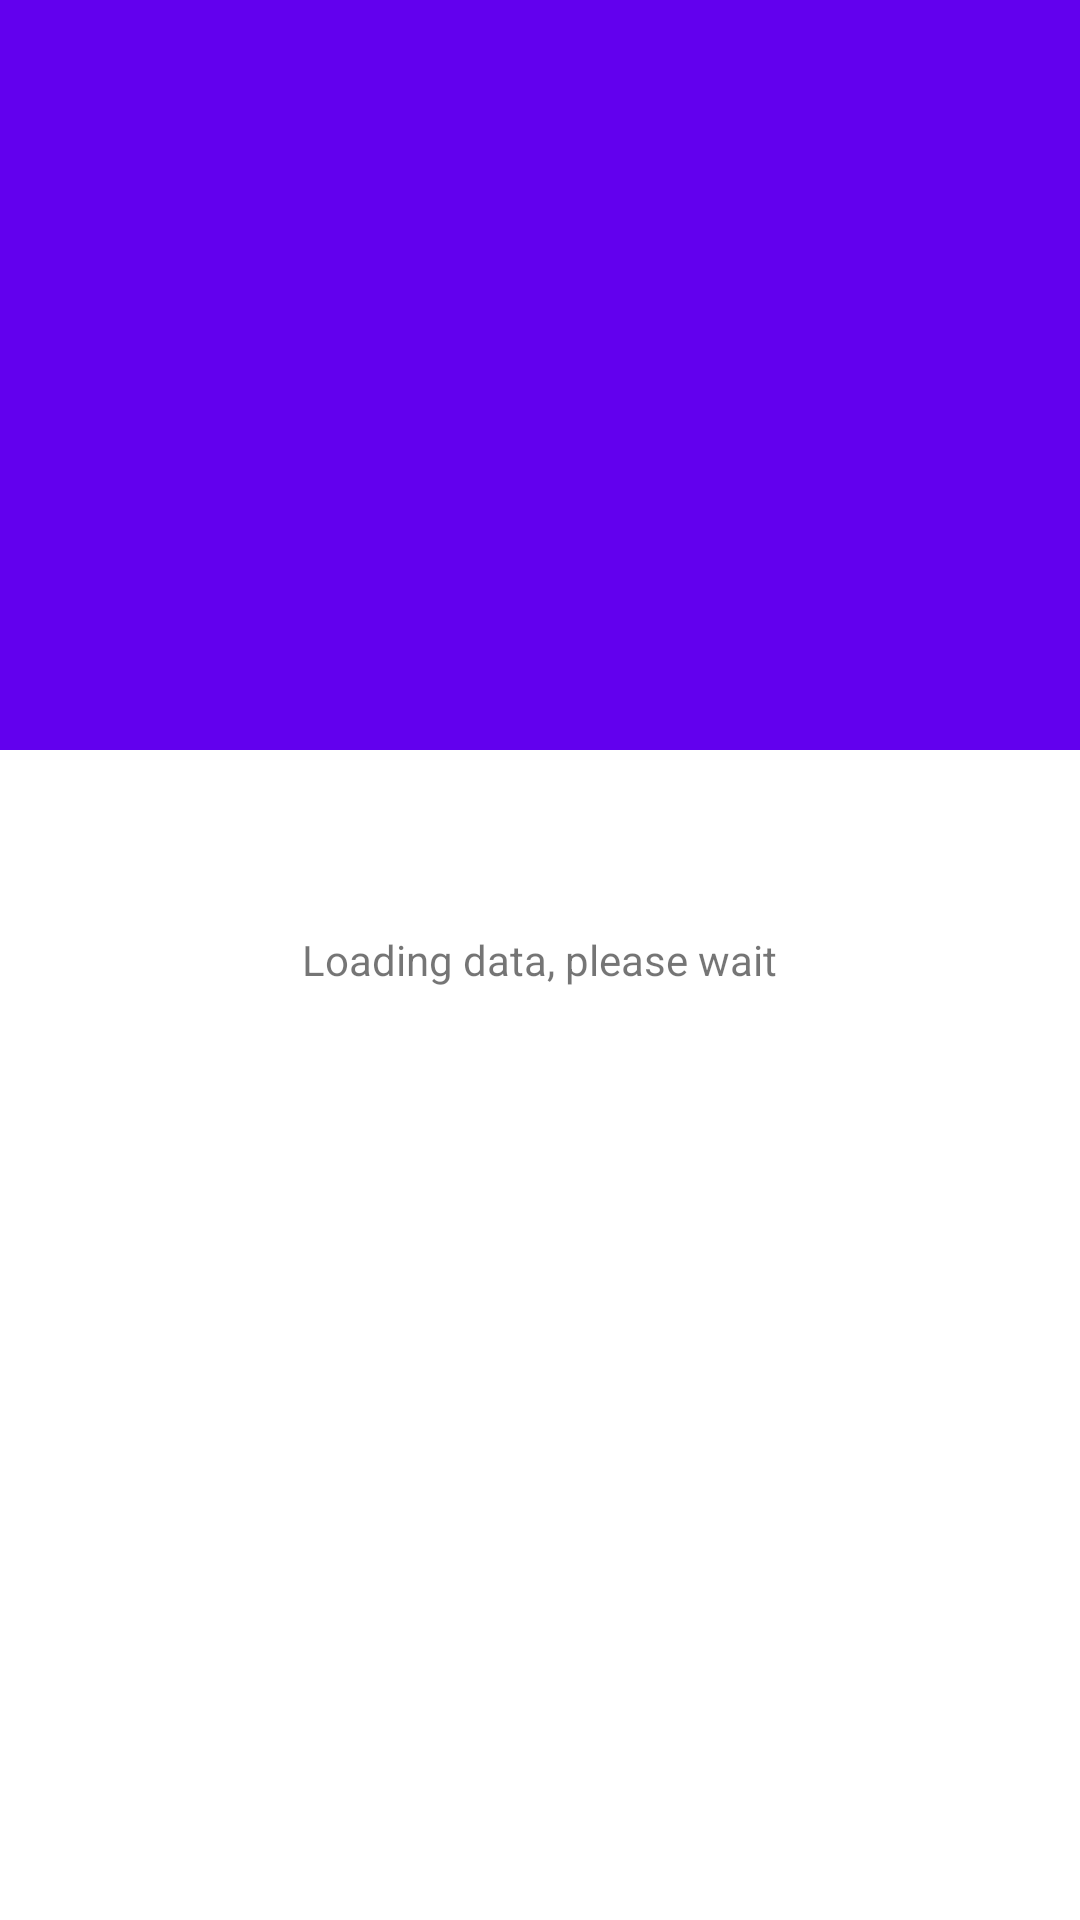

This screen was rendered from an Android layout file. Write that file and the resources it references.
<!-- AndroidManifest.xml: application theme Theme.GuardianNews -->
<!-- res/layout/details_article_layout.xml -->
<?xml version="1.0" encoding="utf-8"?>
<androidx.coordinatorlayout.widget.CoordinatorLayout xmlns:android="http://schemas.android.com/apk/res/android"
    xmlns:app="http://schemas.android.com/apk/res-auto"
    android:layout_width="match_parent"
    android:layout_height="match_parent"
    android:fitsSystemWindows="true"
    android:id="@+id/cl_root">

    <com.google.android.material.appbar.AppBarLayout
        android:layout_width="match_parent"
        android:layout_height="250dp"
        android:fitsSystemWindows="true"
        android:theme="@style/ThemeOverlay.AppCompat.Dark.ActionBar">
        <com.google.android.material.appbar.CollapsingToolbarLayout
            android:id="@+id/collapseLayout"
            android:layout_width="match_parent"
            android:layout_height="match_parent"
            app:contentScrim="@android:color/transparent"
            android:fitsSystemWindows="true"
            app:layout_scrollFlags="scroll|exitUntilCollapsed">
            <ImageView
                android:layout_width="match_parent"
                android:layout_height="250dp"
                android:id="@+id/iv_article"
                android:scaleType="centerCrop"
                app:layout_collapseMode="parallax"
                />
            <androidx.appcompat.widget.Toolbar
                android:id="@+id/toolbar"
                android:layout_width="match_parent"
                android:layout_height="?attr/actionBarSize"
                app:layout_collapseMode="pin"
                app:popupTheme="@style/ThemeOverlay.AppCompat.Light">
                <ImageView
                    android:layout_width="wrap_content"
                    android:layout_height="wrap_content"
                    android:src="@drawable/ic_arrow_back"
                    android:id="@+id/iv_back"/>
            </androidx.appcompat.widget.Toolbar>
        </com.google.android.material.appbar.CollapsingToolbarLayout>
    </com.google.android.material.appbar.AppBarLayout>
    <androidx.core.widget.NestedScrollView
        android:layout_width="match_parent"
        android:layout_height="match_parent"
        app:layout_behavior="com.google.android.material.appbar.AppBarLayout$ScrollingViewBehavior"
        >
        <LinearLayout
            android:layout_width="match_parent"
            android:layout_height="match_parent"
            android:orientation="vertical"
            android:padding="@dimen/padding_content">
            <com.google.android.material.textview.MaterialTextView
                style="@style/HeadlineDetailsArticle"
                android:id="@+id/tv_headline_article"/>
            <com.google.android.material.textview.MaterialTextView
                style="@style/dateArticle"
                android:id="@+id/tv_date_article"
                android:layout_marginTop="@dimen/margin"/>
            <com.google.android.material.textview.MaterialTextView
                style="@style/MainDetailsArticle"
                android:id="@+id/tv_main_article"
                android:layout_marginTop="@dimen/margin"/>

            <com.google.android.material.textview.MaterialTextView
                style="@style/ContentDetailsArticle"
                android:id="@+id/tv_content_article"
                android:layout_marginTop="@dimen/margin"/>
        </LinearLayout>
    </androidx.core.widget.NestedScrollView>
    <TextView
        android:layout_width="wrap_content"
        android:layout_height="wrap_content"
        android:layout_gravity="center"
        android:text="@string/loading_data"
        android:id="@+id/tv_loading_data"/>
</androidx.coordinatorlayout.widget.CoordinatorLayout>
<!-- resources referenced by this layout -->
<resources>
  <dimen name="margin">10dp</dimen>
  <dimen name="padding_content">15dp</dimen>
  <string name="loading_data">Loading data, please wait</string>
  <style name="ContentDetailsArticle">
          <item name="android:layout_width">match_parent</item>
          <item name="android:layout_height">wrap_content</item>
          <item name="android:textSize">@dimen/content_size</item>
      </style>
  <style name="HeadlineDetailsArticle">
          <item name="android:layout_width">match_parent</item>
          <item name="android:layout_height">wrap_content</item>
          <item name="android:textSize">@dimen/headline_size</item>
          <item name="android:textColor">@android:color/black</item>
          <item name="android:textStyle">bold</item>
      </style>
  <style name="MainDetailsArticle">
          <item name="android:layout_width">match_parent</item>
          <item name="android:layout_height">wrap_content</item>
          <item name="android:textSize">@dimen/title_main_size</item>
          <item name="android:textColor">@android:color/black</item>
      </style>
  <style name="dateArticle">
          <item name="android:layout_width">wrap_content</item>
          <item name="android:layout_height">wrap_content</item>
          <item name="android:textSize">@dimen/size_date</item>
          <item name="android:textColor">@android:color/darker_gray</item>
      </style>
  <style name="Theme.GuardianNews" parent="Theme.MaterialComponents.DayNight.DarkActionBar">
          
          <item name="colorPrimary">@color/purple_500</item>
          <item name="colorPrimaryVariant">@color/purple_700</item>
          <item name="colorOnPrimary">@color/white</item>
          
          <item name="colorSecondary">@color/teal_200</item>
          <item name="colorSecondaryVariant">@color/teal_700</item>
          <item name="colorOnSecondary">@color/black</item>
          
          <item name="android:statusBarColor" tools:targetApi="l">?attr/colorPrimaryVariant</item>
          
      </style>
  <dimen name="content_size">16sp</dimen>
  <dimen name="headline_size">22sp</dimen>
  <dimen name="title_main_size">18sp</dimen>
  <dimen name="size_date">13sp</dimen>
  <!-- not gathered from this repository: default colours our renderer supplied (Android Studio template values) -->
  <color name="purple_500">#FF6200EE</color>
  <color name="purple_700">#FF3700B3</color>
  <color name="teal_200">#FF03DAC5</color>
  <color name="teal_700">#FF018786</color>
  <color name="black">#FF000000</color>
  <color name="white">#FFFFFFFF</color>
</resources>
